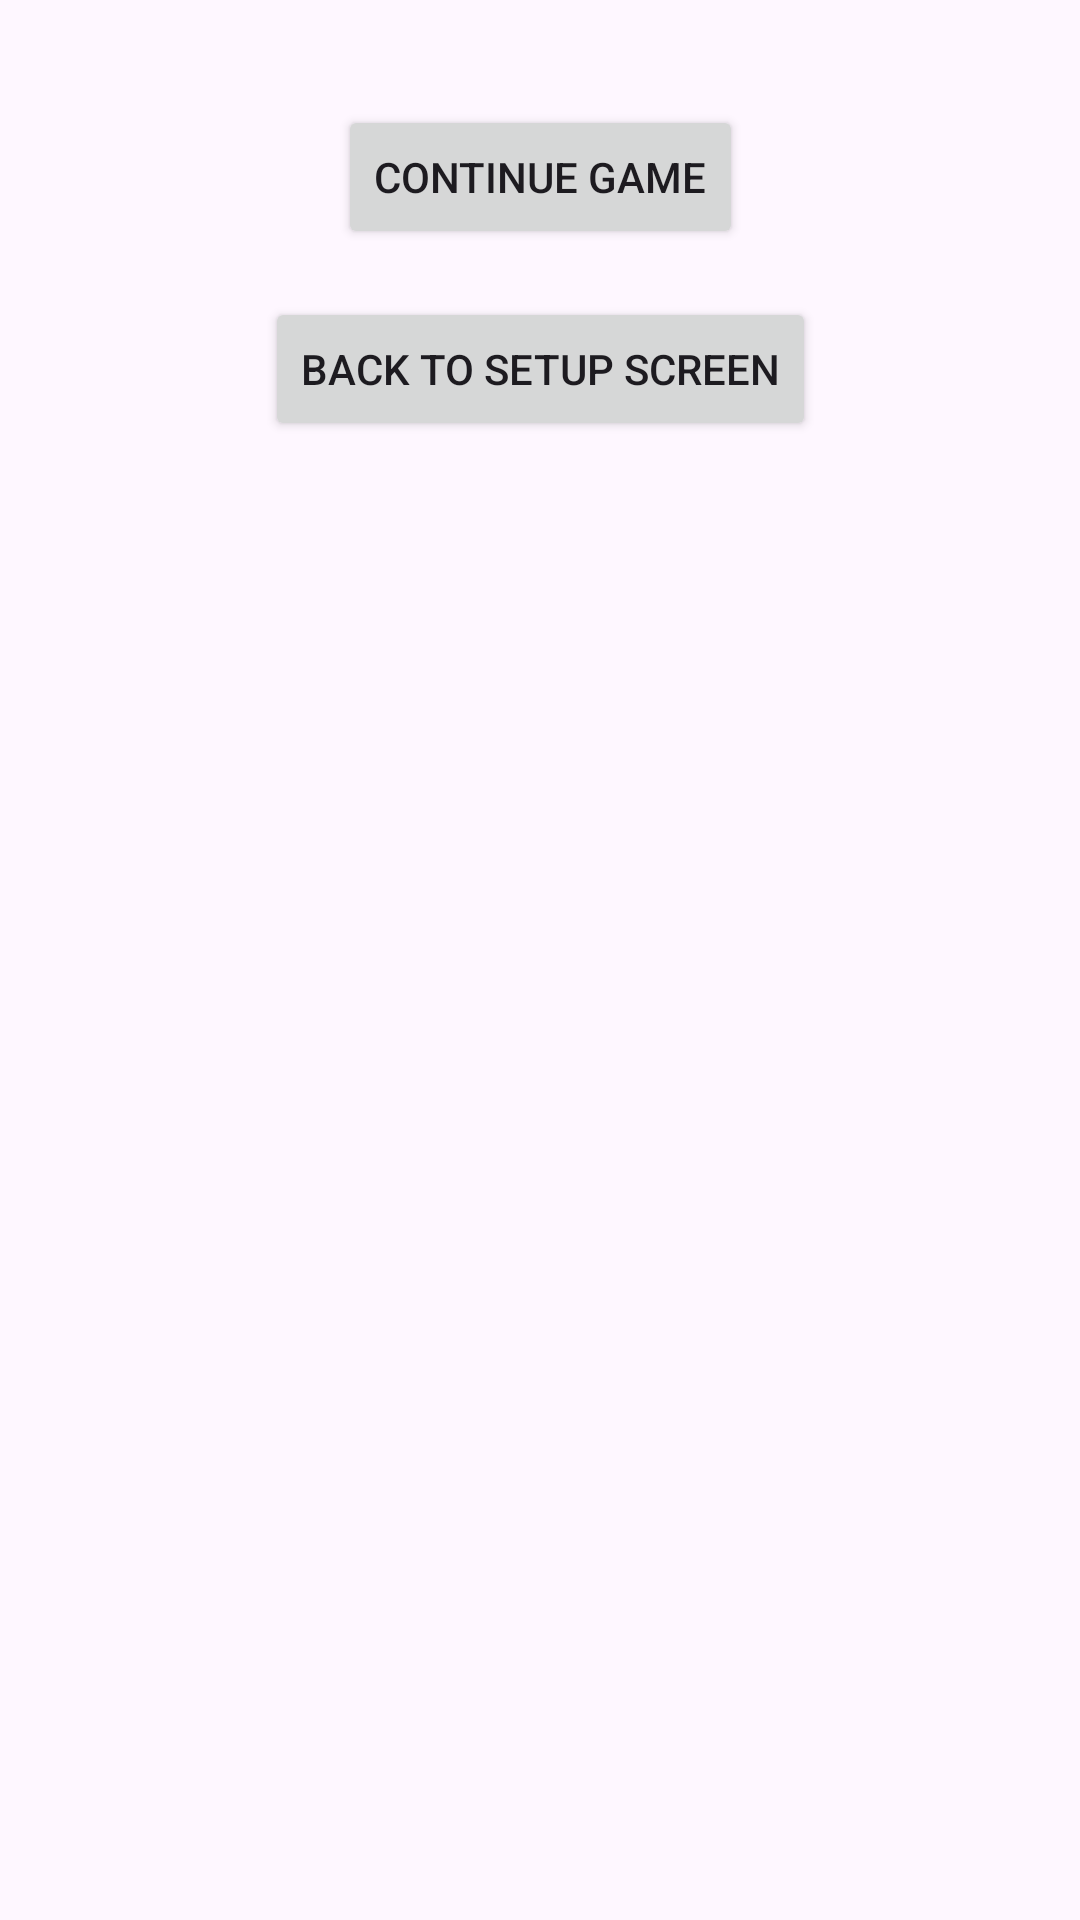

The Android layout XML behind this screen, and the referenced resources:
<!-- AndroidManifest.xml: application theme Theme.Pare -->
<!-- res/layout/fragment_setup_pause.xml -->
<androidx.constraintlayout.widget.ConstraintLayout xmlns:android="http://schemas.android.com/apk/res/android"
    xmlns:app="http://schemas.android.com/apk/res-auto"
    xmlns:tools="http://schemas.android.com/tools"
    android:layout_width="match_parent"
    android:layout_height="match_parent"
    tools:context=".setup.SetupPauseFragment">

    <TextView
        android:id="@+id/winner"
        android:layout_width="0dp"
        android:layout_height="wrap_content"
        android:layout_marginStart="128dp"
        android:layout_marginEnd="128dp"
        android:gravity="center"
        android:textStyle="bold"
        app:layout_constraintEnd_toEndOf="parent"
        app:layout_constraintStart_toStartOf="parent"
        app:layout_constraintTop_toTopOf="parent" />

    <Button
        android:id="@+id/btnContinue"
        android:layout_width="wrap_content"
        android:layout_height="wrap_content"
        android:layout_marginTop="16dp"
        android:text="@string/continue_button_text"
        app:layout_constraintEnd_toEndOf="parent"
        app:layout_constraintStart_toStartOf="parent"
        app:layout_constraintTop_toBottomOf="@+id/winner" />

    <Button
        android:id="@+id/btnReSetup"
        android:layout_width="wrap_content"
        android:layout_height="wrap_content"
        android:layout_marginTop="16dp"
        android:text="@string/resetup_button_text"
        app:layout_constraintEnd_toEndOf="parent"
        app:layout_constraintStart_toStartOf="parent"
        app:layout_constraintTop_toBottomOf="@+id/btnContinue" />

</androidx.constraintlayout.widget.ConstraintLayout>
<!-- resources referenced by this layout -->
<resources>
  <string name="continue_button_text">Continue game</string>
  <string name="resetup_button_text">Back to setup screen</string>
  <style name="Theme.Pare" parent="Base.Theme.Pare" />
  <style name="Base.Theme.Pare" parent="Theme.Material3.DayNight.NoActionBar">
          
          <item name="colorPrimary">@color/primaryDark</item>
      </style>
</resources>
